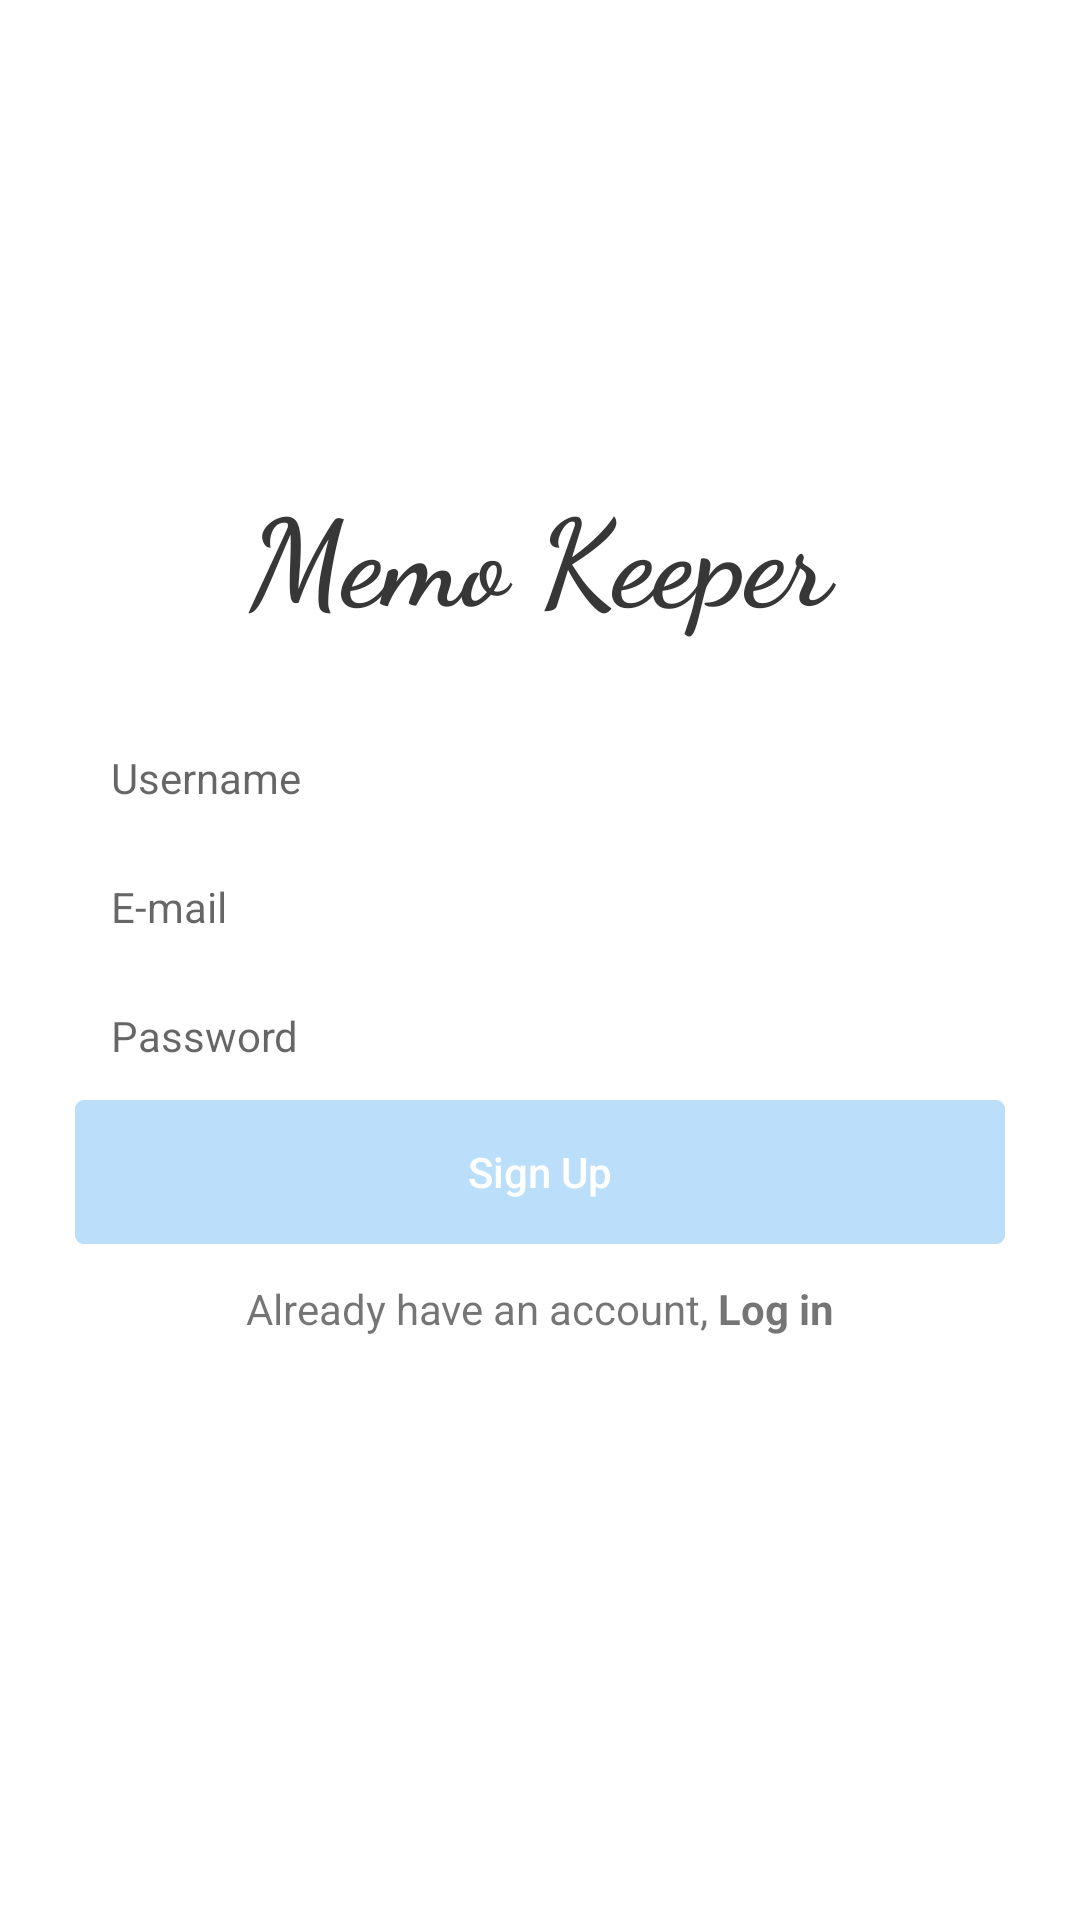

The Android layout XML behind this screen, and the referenced resources:
<!-- AndroidManifest.xml: application theme AppTheme -->
<!-- res/layout/register_page.xml -->
<?xml version="1.0" encoding="utf-8"?>
<ScrollView android:layout_height="match_parent"
    android:layout_width="match_parent"
    xmlns:android="http://schemas.android.com/apk/res/android">
    <LinearLayout
        android:layout_width="match_parent"
        android:layout_height="wrap_content"
        android:orientation="vertical"
        android:layout_gravity="center"
        android:gravity="center">

    <TextView
        android:layout_width="match_parent"
        android:layout_height="wrap_content"
        android:fontFamily="cursive"
        android:text="Memo Keeper"
        android:textStyle="bold"
        android:textColor="@color/light_black"
        android:textAlignment="center"
        android:textSize="40sp" />
    <android.support.constraint.ConstraintLayout
        xmlns:app="http://schemas.android.com/apk/res-auto"
        xmlns:tools="http://schemas.android.com/tools"
        android:layout_width="match_parent"
        app:layout_behavior="@string/appbar_scrolling_view_behavior"
        android:layout_height="wrap_content"
        android:focusable="true"
        android:focusableInTouchMode="true"
        android:layout_gravity="center"
        tools:context=".MainActivity">

        <LinearLayout
            android:layout_width="match_parent"
            android:layout_height="wrap_content"
            android:layout_margin="15dp"
            android:divider="@drawable/spacer"
            android:gravity="center"
            android:orientation="vertical"
            android:padding="10dp"
            android:showDividers="middle"
            app:layout_constraintBottom_toBottomOf="parent"
            app:layout_constraintTop_toTopOf="parent">



            <EditText
                android:layout_width="match_parent"
                android:layout_height="wrap_content"
                android:id="@+id/username"
                android:textCursorDrawable="@null"
                android:hint="@string/username"
                android:background="@drawable/edit_text_bg"
                android:textAppearance="?android:attr/textAppearanceSmall"
                android:inputType="text"
                android:padding="12dp" />
            <EditText
                android:layout_width="match_parent"
                android:layout_height="wrap_content"
                android:id="@+id/email"
                android:textCursorDrawable="@null"
                android:hint="@string/email"
                android:background="@drawable/edit_text_bg"
                android:textAppearance="?android:attr/textAppearanceSmall"
                android:inputType="textEmailAddress"
                android:padding="12dp" />

            <EditText
                android:layout_width="match_parent"
                android:layout_height="wrap_content"
                android:id="@+id/password"
                android:textCursorDrawable="@null"
                android:background="@drawable/edit_text_bg"
                android:hint="@string/password"
                android:textAppearance="?android:attr/textAppearanceSmall"
                android:inputType="textPassword"
                android:padding="12dp" />

            <ProgressBar
                android:layout_width="match_parent"
                android:layout_height="wrap_content"
                android:visibility="gone"/>

            <android.support.v7.widget.CardView
                android:id="@+id/card"
                android:elevation="0dp"
                android:layout_width="match_parent"
                android:layout_height="wrap_content"
                app:cardCornerRadius="3dp"
                app:cardElevation="0dp"
                >

                <Button
                    android:id="@+id/Register"
                    android:layout_width="match_parent"
                    android:layout_height="match_parent"
                    android:layout_margin="0dp"
                    android:background="@color/light_blue"
                    android:text="@string/sign_up"
                    android:textAllCaps="false"
                    android:textColor="@color/white" />
            </android.support.v7.widget.CardView>

            <TextView
                android:id="@+id/old_user"
                android:layout_width="match_parent"
                android:textAlignment="center"
                android:padding="12dp"
                android:layout_height="wrap_content"
                android:text="@string/al_register" />
        </LinearLayout>

    </android.support.constraint.ConstraintLayout>

    </LinearLayout>
</ScrollView>
<!-- resources referenced by this layout -->
<resources>
  <color name="light_black">#373737</color>
  <color name="light_blue">#bbdefb</color>
  <color name="white">#FFF</color>
  <string name="al_register">Already have an account, <b>Log in</b></string>
  <string name="email">E-mail</string>
  <string name="password">Password</string>
  <string name="sign_up">Sign Up</string>
  <string name="username">Username</string>
  <style name="AppTheme" parent="Theme.AppCompat.Light.NoActionBar">
          
          <item name="colorPrimary">@color/colorPrimary</item>
          <item name="android:windowBackground">@color/white</item>
          <item name="colorPrimaryDark">@color/colorPrimaryDark</item>
          <item name="colorAccent">@color/colorAccent</item>
      </style>
  <color name="colorPrimary">#1976d2</color>
  <color name="colorPrimaryDark">#004ba0</color>
  <color name="colorAccent">#63a4ff</color>
</resources>
